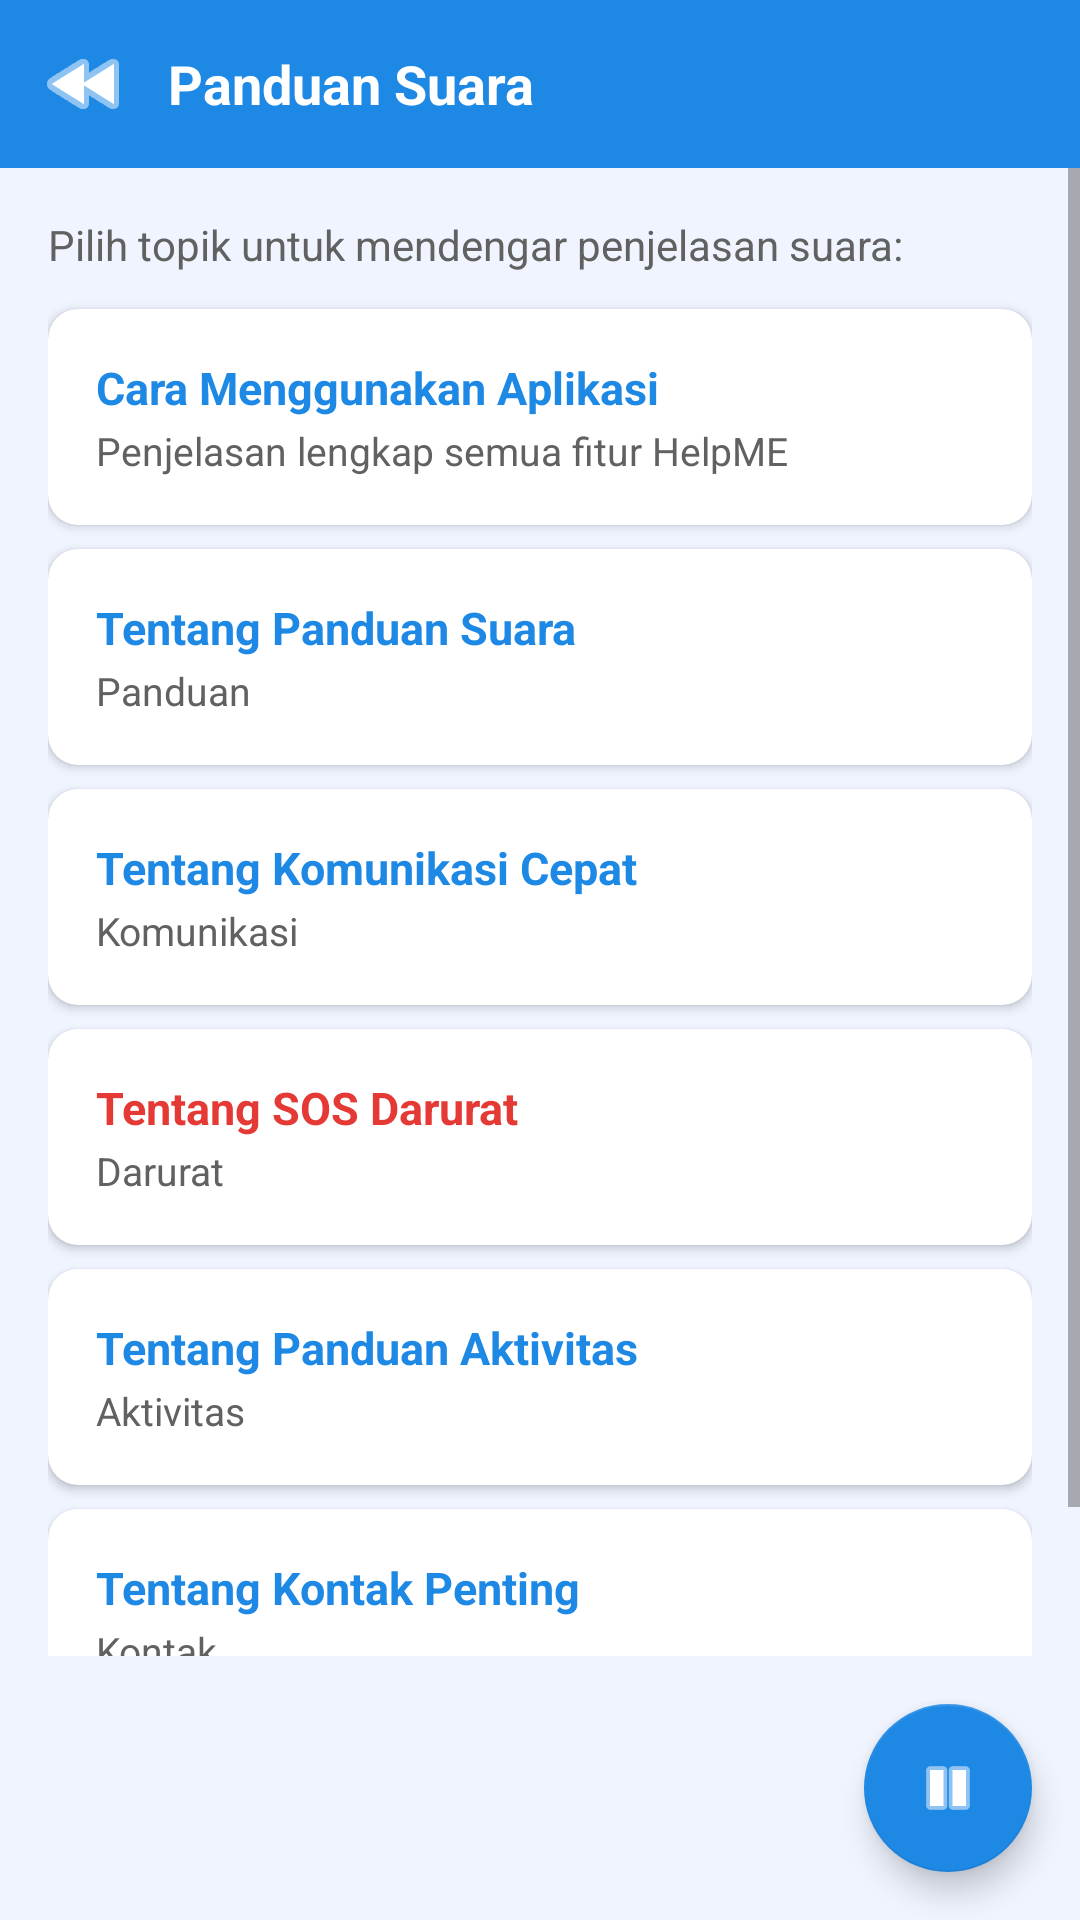

Here is an Android app screen rendered from its layout file. Give the layout XML and the strings, colors and styles it references.
<!-- AndroidManifest.xml: application theme Theme.HelpME -->
<!-- res/layout/activity_voice_guide.xml -->
<?xml version="1.0" encoding="utf-8"?>
<LinearLayout xmlns:android="http://schemas.android.com/apk/res/android"
    xmlns:app="http://schemas.android.com/apk/res-auto"
    android:layout_width="match_parent"
    android:layout_height="match_parent"
    android:orientation="vertical"
    android:background="@color/bg_screen">

    
    <LinearLayout
        android:layout_width="match_parent"
        android:layout_height="56dp"
        android:orientation="horizontal"
        android:background="@color/primary_blue"
        android:gravity="center_vertical"
        android:paddingStart="4dp"
        android:paddingEnd="16dp">

        <ImageButton
            android:id="@+id/btnBack"
            android:layout_width="48dp"
            android:layout_height="48dp"
            android:background="?attr/selectableItemBackgroundBorderless"
            android:src="@android:drawable/ic_media_rew"
            android:tint="@color/white"
            android:contentDescription="Kembali" />

        <TextView
            android:layout_width="wrap_content"
            android:layout_height="wrap_content"
            android:text="Panduan Suara"
            android:textColor="@color/white"
            android:textSize="18sp"
            android:textStyle="bold"
            android:layout_marginStart="4dp" />
    </LinearLayout>

    <ScrollView
        android:layout_width="match_parent"
        android:layout_height="0dp"
        android:layout_weight="1"
        android:overScrollMode="never">

        <LinearLayout
            android:layout_width="match_parent"
            android:layout_height="wrap_content"
            android:orientation="vertical"
            android:padding="16dp">

            
            <TextView
                android:layout_width="wrap_content"
                android:layout_height="wrap_content"
                android:text="Pilih topik untuk mendengar penjelasan suara:"
                android:textColor="@color/text_secondary"
                android:textSize="14sp"
                android:layout_marginBottom="12dp" />

            
            <androidx.cardview.widget.CardView
                android:id="@+id/btnGuideApp"
                android:layout_width="match_parent"
                android:layout_height="wrap_content"
                android:layout_marginBottom="8dp"
                app:cardCornerRadius="10dp"
                app:cardElevation="2dp"
                app:cardBackgroundColor="@color/white"
                android:foreground="?attr/selectableItemBackground">
                <LinearLayout android:layout_width="match_parent" android:layout_height="wrap_content"
                    android:padding="16dp" android:orientation="vertical">
                    <TextView android:layout_width="wrap_content" android:layout_height="wrap_content"
                        android:text="Cara Menggunakan Aplikasi"
                        android:textColor="@color/primary_blue" android:textSize="15sp" android:textStyle="bold"/>
                    <TextView android:layout_width="wrap_content" android:layout_height="wrap_content"
                        android:text="Penjelasan lengkap semua fitur HelpME"
                        android:textColor="@color/text_secondary" android:textSize="13sp" android:layout_marginTop="2dp"/>
                </LinearLayout>
            </androidx.cardview.widget.CardView>

            <androidx.cardview.widget.CardView
                android:id="@+id/btnGuideVoice"
                android:layout_width="match_parent"
                android:layout_height="wrap_content"
                android:layout_marginBottom="8dp"
                app:cardCornerRadius="10dp"
                app:cardElevation="2dp"
                app:cardBackgroundColor="@color/white"
                android:foreground="?attr/selectableItemBackground">
                <LinearLayout android:layout_width="match_parent" android:layout_height="wrap_content"
                    android:padding="16dp" android:orientation="vertical">
                    <TextView android:layout_width="wrap_content" android:layout_height="wrap_content"
                        android:text="Tentang Panduan Suara"
                        android:textColor="@color/primary_blue" android:textSize="15sp" android:textStyle="bold"/>
                    <TextView android:layout_width="wrap_content" android:layout_height="wrap_content"
                        android:text="Panduan"
                        android:textColor="@color/text_secondary" android:textSize="13sp" android:layout_marginTop="2dp"/>
                </LinearLayout>
            </androidx.cardview.widget.CardView>

            <androidx.cardview.widget.CardView
                android:id="@+id/btnGuideComm"
                android:layout_width="match_parent"
                android:layout_height="wrap_content"
                android:layout_marginBottom="8dp"
                app:cardCornerRadius="10dp"
                app:cardElevation="2dp"
                app:cardBackgroundColor="@color/white"
                android:foreground="?attr/selectableItemBackground">
                <LinearLayout android:layout_width="match_parent" android:layout_height="wrap_content"
                    android:padding="16dp" android:orientation="vertical">
                    <TextView android:layout_width="wrap_content" android:layout_height="wrap_content"
                        android:text="Tentang Komunikasi Cepat"
                        android:textColor="@color/primary_blue" android:textSize="15sp" android:textStyle="bold"/>
                    <TextView android:layout_width="wrap_content" android:layout_height="wrap_content"
                        android:text="Komunikasi"
                        android:textColor="@color/text_secondary" android:textSize="13sp" android:layout_marginTop="2dp"/>
                </LinearLayout>
            </androidx.cardview.widget.CardView>

            <androidx.cardview.widget.CardView
                android:id="@+id/btnGuideSOS"
                android:layout_width="match_parent"
                android:layout_height="wrap_content"
                android:layout_marginBottom="8dp"
                app:cardCornerRadius="10dp"
                app:cardElevation="2dp"
                app:cardBackgroundColor="@color/white"
                android:foreground="?attr/selectableItemBackground">
                <LinearLayout android:layout_width="match_parent" android:layout_height="wrap_content"
                    android:padding="16dp" android:orientation="vertical">
                    <TextView android:layout_width="wrap_content" android:layout_height="wrap_content"
                        android:text="Tentang SOS Darurat"
                        android:textColor="#E53935" android:textSize="15sp" android:textStyle="bold"/>
                    <TextView android:layout_width="wrap_content" android:layout_height="wrap_content"
                        android:text="Darurat"
                        android:textColor="@color/text_secondary" android:textSize="13sp" android:layout_marginTop="2dp"/>
                </LinearLayout>
            </androidx.cardview.widget.CardView>

            <androidx.cardview.widget.CardView
                android:id="@+id/btnGuideActivity"
                android:layout_width="match_parent"
                android:layout_height="wrap_content"
                android:layout_marginBottom="8dp"
                app:cardCornerRadius="10dp"
                app:cardElevation="2dp"
                app:cardBackgroundColor="@color/white"
                android:foreground="?attr/selectableItemBackground">
                <LinearLayout android:layout_width="match_parent" android:layout_height="wrap_content"
                    android:padding="16dp" android:orientation="vertical">
                    <TextView android:layout_width="wrap_content" android:layout_height="wrap_content"
                        android:text="Tentang Panduan Aktivitas"
                        android:textColor="@color/primary_blue" android:textSize="15sp" android:textStyle="bold"/>
                    <TextView android:layout_width="wrap_content" android:layout_height="wrap_content"
                        android:text="Aktivitas"
                        android:textColor="@color/text_secondary" android:textSize="13sp" android:layout_marginTop="2dp"/>
                </LinearLayout>
            </androidx.cardview.widget.CardView>

            <androidx.cardview.widget.CardView
                android:id="@+id/btnGuideContacts"
                android:layout_width="match_parent"
                android:layout_height="wrap_content"
                android:layout_marginBottom="16dp"
                app:cardCornerRadius="10dp"
                app:cardElevation="2dp"
                app:cardBackgroundColor="@color/white"
                android:foreground="?attr/selectableItemBackground">
                <LinearLayout android:layout_width="match_parent" android:layout_height="wrap_content"
                    android:padding="16dp" android:orientation="vertical">
                    <TextView android:layout_width="wrap_content" android:layout_height="wrap_content"
                        android:text="Tentang Kontak Penting"
                        android:textColor="@color/primary_blue" android:textSize="15sp" android:textStyle="bold"/>
                    <TextView android:layout_width="wrap_content" android:layout_height="wrap_content"
                        android:text="Kontak"
                        android:textColor="@color/text_secondary" android:textSize="13sp" android:layout_marginTop="2dp"/>
                </LinearLayout>
            </androidx.cardview.widget.CardView>

        </LinearLayout>
    </ScrollView>

    
    <com.google.android.material.floatingactionbutton.FloatingActionButton
        android:id="@+id/btnStop"
        android:layout_width="wrap_content"
        android:layout_height="wrap_content"
        android:layout_gravity="bottom|end"
        android:layout_margin="16dp"
        android:src="@android:drawable/ic_media_pause"
        app:backgroundTint="@color/primary_blue"
        app:tint="@color/white"
        android:contentDescription="Hentikan suara" />

</LinearLayout>
<!-- resources referenced by this layout -->
<resources>
  <color name="bg_screen">#F0F4FF</color>
  <color name="primary_blue">#1E88E5</color>
  <color name="text_secondary">#616161</color>
  <color name="white">#FFFFFF</color>
  <style name="Theme.HelpME" parent="Theme.MaterialComponents.Light.NoActionBar">
          <item name="colorPrimary">@color/primary_blue</item>
          <item name="colorPrimaryVariant">@color/primary_blue_dark</item>
          <item name="colorOnPrimary">@color/white</item>
          <item name="colorSecondary">@color/primary_blue_light</item>
          <item name="colorOnSecondary">@color/white</item>
          <item name="android:colorBackground">@color/bg_screen</item>
          <item name="android:windowBackground">@color/bg_screen</item>
          <item name="android:statusBarColor">@color/primary_blue_dark</item>
          <item name="android:navigationBarColor">@color/white</item>
          <item name="android:windowLightStatusBar" tools:targetApi="m">false</item>
          <item name="android:windowLightNavigationBar" tools:targetApi="o_mr1">true</item>
      </style>
  <color name="primary_blue_dark">#1565C0</color>
  <color name="primary_blue_light">#64B5F6</color>
</resources>
